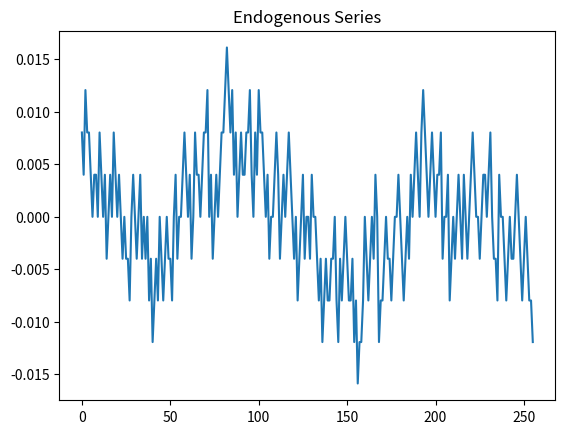

The matplotlib source for this figure: (Note: this script raises an exception after producing the figure.)
#P-model from Meneveau & Sreenevasan, 1987 & Malara et al., 2016
#Author: R.R.Rosa & N. Joshi
#Version: 1.6
#Date: 11/04/2018

import numpy as np
from matplotlib import pyplot


def pmodel(noValues=1024, p=0.4999, slope=[]):
    noOrders = int(np.ceil(np.log2(noValues)))
    noValuesGenerated = 2**noOrders
    
    y = np.array([1])
    for n in range(noOrders):
        y = next_step_1d(y, p)
    
    if (slope):
        fourierCoeff = fractal_spectrum_1d(noValues, slope/2)
        meanVal = np.mean(y)
        stdy = np.std(y)
        x = np.fft.ifft(y - meanVal)
        phase = np.angle(x)
        x = fourierCoeff*np.exp(1j*phase)
        x = np.fft.fft(x).real
        x *= stdy/np.std(x)
        x += meanVal
    else:
        x = y
    
    return x[0:noValues], y[0:noValues]

     
def next_step_1d(y, p):
    y2 = np.zeros(y.size*2)
    sign = np.random.rand(1, y.size) - 0.5
    sign /= np.abs(sign)
    y2[0:2*y.size:2] = y + sign*(1-2*p)*y
    y2[1:2*y.size+1:2] = y - sign*(1-2*p)*y
    
    return y2


def fractal_spectrum_1d(noValues, slope):
    ori_vector_size = noValues
    ori_half_size = ori_vector_size//2
    a = np.zeros(ori_vector_size)
    
    for t2 in range(ori_half_size):
        index = t2
        t4 = 1 + ori_vector_size - t2
        if (t4 >= ori_vector_size):
            t4 = t2
        coeff = (index + 1)**slope
        a[t2] = coeff
        a[t4] = coeff
        
    a[1] = 0
    
    return a

#Endogenous (setup: N, p: 0.32-0.42, beta=0.4)
x, y = pmodel (256, 0.499, 0.4)
y=y-1
pyplot.plot(y)
pyplot.title("Endogenous Series")
plt.ylabel("Valores de Amplitude")
plt.xlabel("N passos no tempo")
pyplot.show()


#Exogenous (setup: N, p: 0.18-0.28, beta=0.7)
x, y = pmodel (256, 0.45, 0.7)
y=y-1
pyplot.plot(y)
pyplot.title("Exogenous Series")
plt.ylabel("Valores de Amplitude")
plt.xlabel("N passos no tempo")
pyplot.show()
